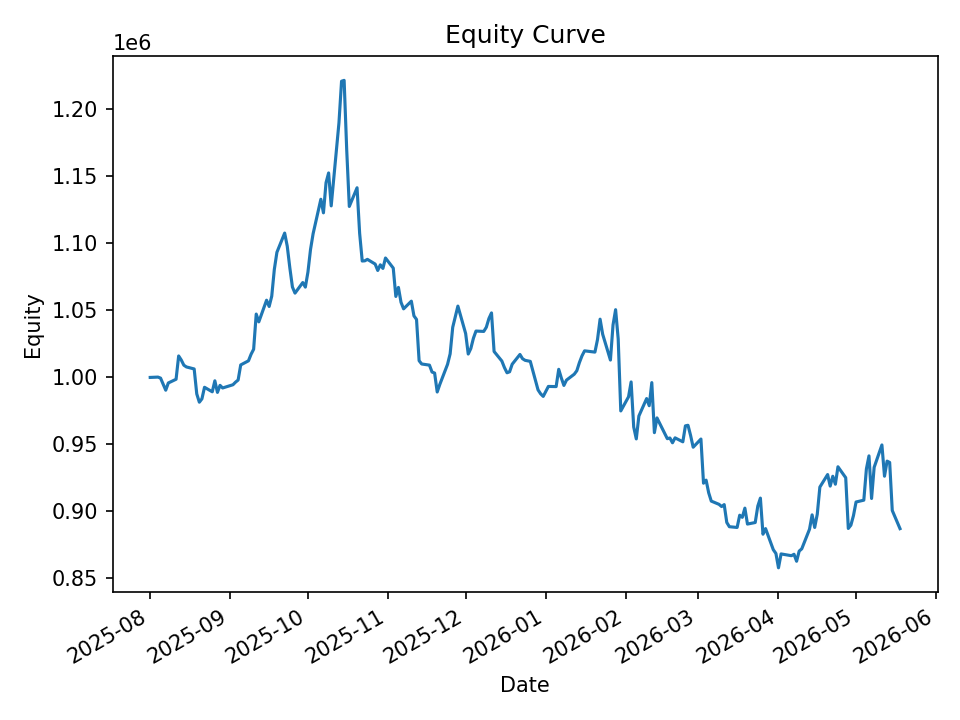

The data file committed next to this chart (first rows):
date, equity, cash_realized, open_positions, exposure, exposure_pct
2025-08-01, 999869, 1000000, 1, 9987, 0.009989
2025-08-04, 1000114, 999557, 17, 169445, 0.1694
2025-08-05, 999358, 999142, 25, 248857, 0.249
2025-08-06, 994836, 994316, 25, 248440, 0.2497
2025-08-07, 990335, 989618, 30, 297289, 0.3002
2025-08-08, 995724, 988610, 37, 366657, 0.3682
2025-08-11, 998508, 986389, 46, 456485, 0.4572
2025-08-12, 1015905, 984626, 52, 517838, 0.5097
2025-08-13, 1012910, 983173, 61, 609011, 0.6012
2025-08-14, 1009019, 980173, 56, 560397, 0.5554
2025-08-15, 1007703, 977175, 59, 591170, 0.5867
2025-08-18, 1006202, 976832, 54, 541294, 0.538
2025-08-19, 987574, 971865, 49, 490285, 0.4965
2025-08-20, 981365, 970493, 24, 239631, 0.2442
2025-08-21, 983890, 969185, 30, 297817, 0.3027
2025-08-22, 992506, 968637, 34, 337319, 0.3399
2025-08-25, 989143, 966875, 40, 395691, 0.4
2025-08-26, 997356, 966199, 48, 475138, 0.4764
2025-08-27, 988696, 966774, 50, 493860, 0.4995
2025-08-28, 993946, 966153, 59, 583144, 0.5867
2025-08-29, 991991, 963445, 56, 553977, 0.5584
2025-09-02, 994404, 955967, 38, 376700, 0.3788
2025-09-03, 996346, 956379, 39, 386597, 0.388
2025-09-04, 997924, 955880, 47, 465757, 0.4667
2025-09-05, 1009202, 957794, 48, 476506, 0.4722
2025-09-08, 1012273, 957562, 52, 516922, 0.5107
2025-09-09, 1017133, 957267, 54, 537257, 0.5282
2025-09-10, 1020921, 957724, 57, 568820, 0.5572
2025-09-11, 1047190, 959730, 59, 592354, 0.5657
2025-09-12, 1041373, 958863, 58, 583897, 0.5607
2025-09-15, 1057531, 961508, 59, 596398, 0.564
2025-09-16, 1052866, 960623, 62, 628551, 0.597
2025-09-17, 1060520, 964415, 62, 633359, 0.5972
2025-09-18, 1080522, 968673, 69, 711805, 0.6588
2025-09-19, 1093313, 968410, 75, 777202, 0.7109
2025-09-22, 1107676, 992537, 78, 815268, 0.736
2025-09-23, 1097885, 993416, 72, 755124, 0.6878
2025-09-24, 1081710, 996944, 68, 717154, 0.663
2025-09-25, 1067391, 994069, 43, 453678, 0.425
2025-09-26, 1062835, 996090, 43, 454140, 0.4273
2025-09-29, 1070730, 997494, 50, 528312, 0.4934
2025-09-30, 1067326, 997602, 48, 506124, 0.4742
2025-10-01, 1078545, 997086, 58, 613651, 0.569
2025-10-02, 1095434, 994504, 62, 657746, 0.6004
2025-10-03, 1107197, 990645, 68, 724227, 0.6541
2025-10-06, 1132940, 994340, 72, 772082, 0.6815
2025-10-07, 1122795, 993163, 60, 645369, 0.5748
2025-10-08, 1145319, 993615, 62, 670885, 0.5858
2025-10-09, 1152590, 1000217, 63, 686661, 0.5958
2025-10-10, 1127984, 1011658, 48, 523596, 0.4642
2025-10-13, 1190038, 1006117, 56, 620592, 0.5215
2025-10-14, 1221087, 1008215, 51, 566282, 0.4638
2025-10-15, 1221727, 1008215, 67, 761743, 0.6235
2025-10-16, 1169713, 1015717, 63, 716825, 0.6128
2025-10-17, 1127570, 1043581, 48, 546808, 0.4849
2025-10-20, 1141518, 1052824, 49, 558121, 0.4889
2025-10-21, 1107433, 1068288, 29, 328563, 0.2967
2025-10-22, 1086819, 1078816, 7, 79895, 0.07351
2025-10-23, 1086962, 1079239, 11, 122685, 0.1129
2025-10-24, 1088051, 1080485, 38, 415141, 0.3815
... 140 more rows
